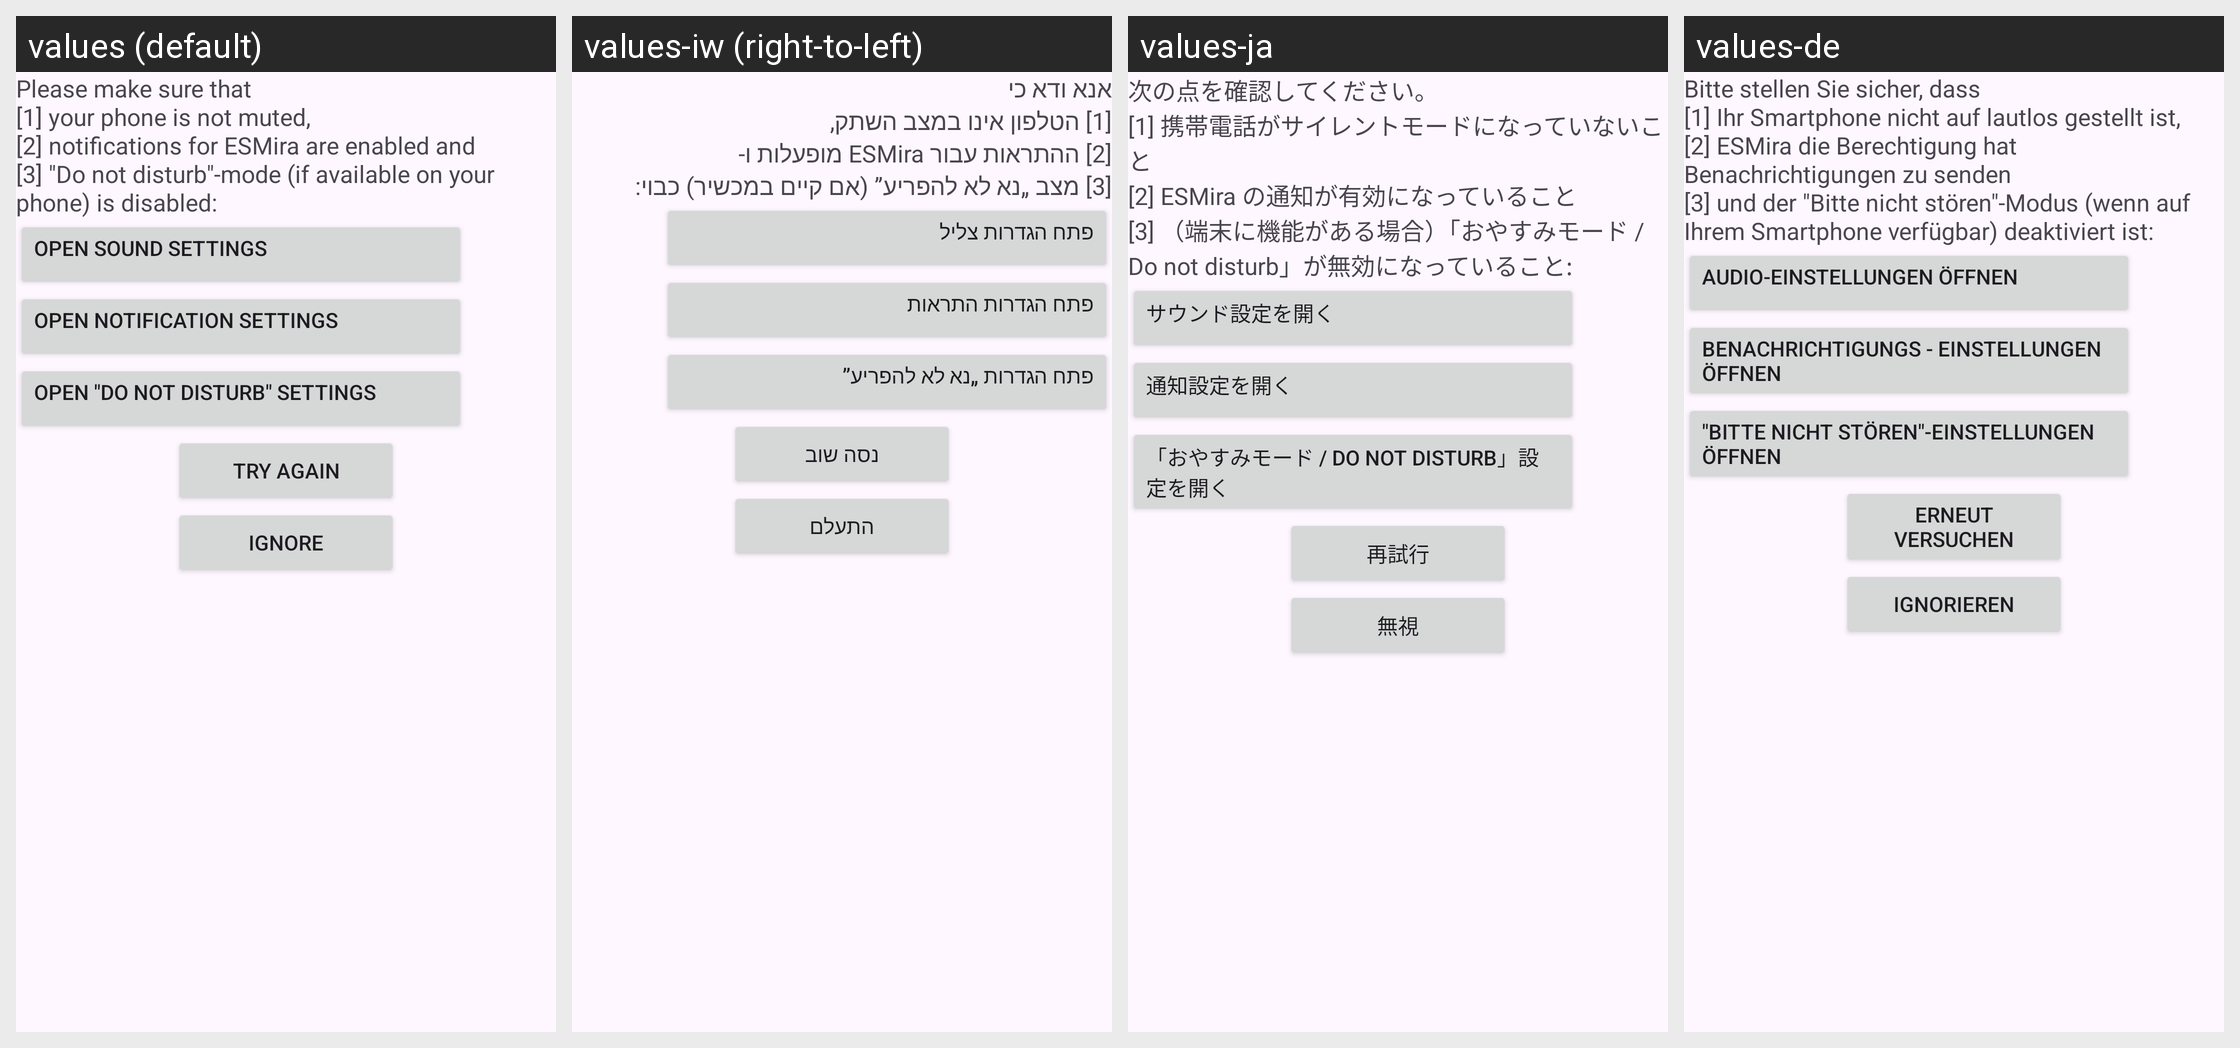

Translations of the strings shown on this Android screen, per locale in the grid:
Android screen res/layout/view_notifications_additional_settings.xml rendered under 4 locales, left to right: values (default), values-iw (right-to-left), values-ja, values-de. Device: Nexus 5 (rendered at 1080×1920; each locale shown at half size, 540×960, under a caption strip naming it); theme AppTheme.
Other locales in the repository, not shown: values-bs, values-cs, values-da, values-el, values-es, values-fi, values-fr, values-hi, values-it, values-ko, values-nb-rNO, values-nl, values-pl, values-pt, values-ro, values-sl, values-sv, values-tl, values-tr, values-uk, values-zh-rCN.
Strings drawn on this screen, with the default value and each locale's value (text and hints the layout hard-codes, and strings that could not be matched under every locale, appear in the picture but are not listed):

info_notification_additional_settings
  values: Please make sure that 
      [1] your phone is not muted, 
      [2] notifications for ESMira are enabled and 
      [3] "Do not disturb"-mode (if available on your phone) is disabled:
  values-iw: אנא ודא כי 
      [1] הטלפון אינו במצב השתק, 
      [2] ההתראות עבור ESMira מופעלות ו- 
      [3] מצב „נא לא להפריע” (אם קיים במכשיר) כבוי:
  values-ja: 次の点を確認してください。 
      [1] 携帯電話がサイレントモードになっていないこと 
      [2] ESMira の通知が有効になっていること 
      [3] （端末に機能がある場合）「おやすみモード / Do not disturb」が無効になっていること:
  values-de: Bitte stellen Sie sicher, dass 
      [1] Ihr Smartphone nicht auf lautlos gestellt ist, 
      [2] ESMira die Berechtigung hat Benachrichtigungen zu senden 
      [3] und der "Bitte nicht stören"-Modus (wenn auf Ihrem Smartphone verfügbar) deaktiviert ist:

open_sound_settings
  values: Open sound settings
  values-iw: פתח הגדרות צליל
  values-ja: サウンド設定を開く
  values-de: Audio-Einstellungen öffnen

open_notification_settings
  values: Open notification settings
  values-iw: פתח הגדרות התראות
  values-ja: 通知設定を開く
  values-de: Benachrichtigungs - Einstellungen öffnen

open_doNotDisturb_settings
  values: Open "Do Not Disturb" settings
  values-iw: פתח הגדרות „נא לא להפריע”
  values-ja: 「おやすみモード / Do Not Disturb」設定を開く
  values-de: "Bitte nicht stören"-Einstellungen öffnen

try_again
  values: Try again
  values-iw: נסה שוב
  values-ja: 再試行
  values-de: Erneut versuchen

ignore
  values: Ignore
  values-iw: התעלם
  values-ja: 無視
  values-de: Ignorieren
